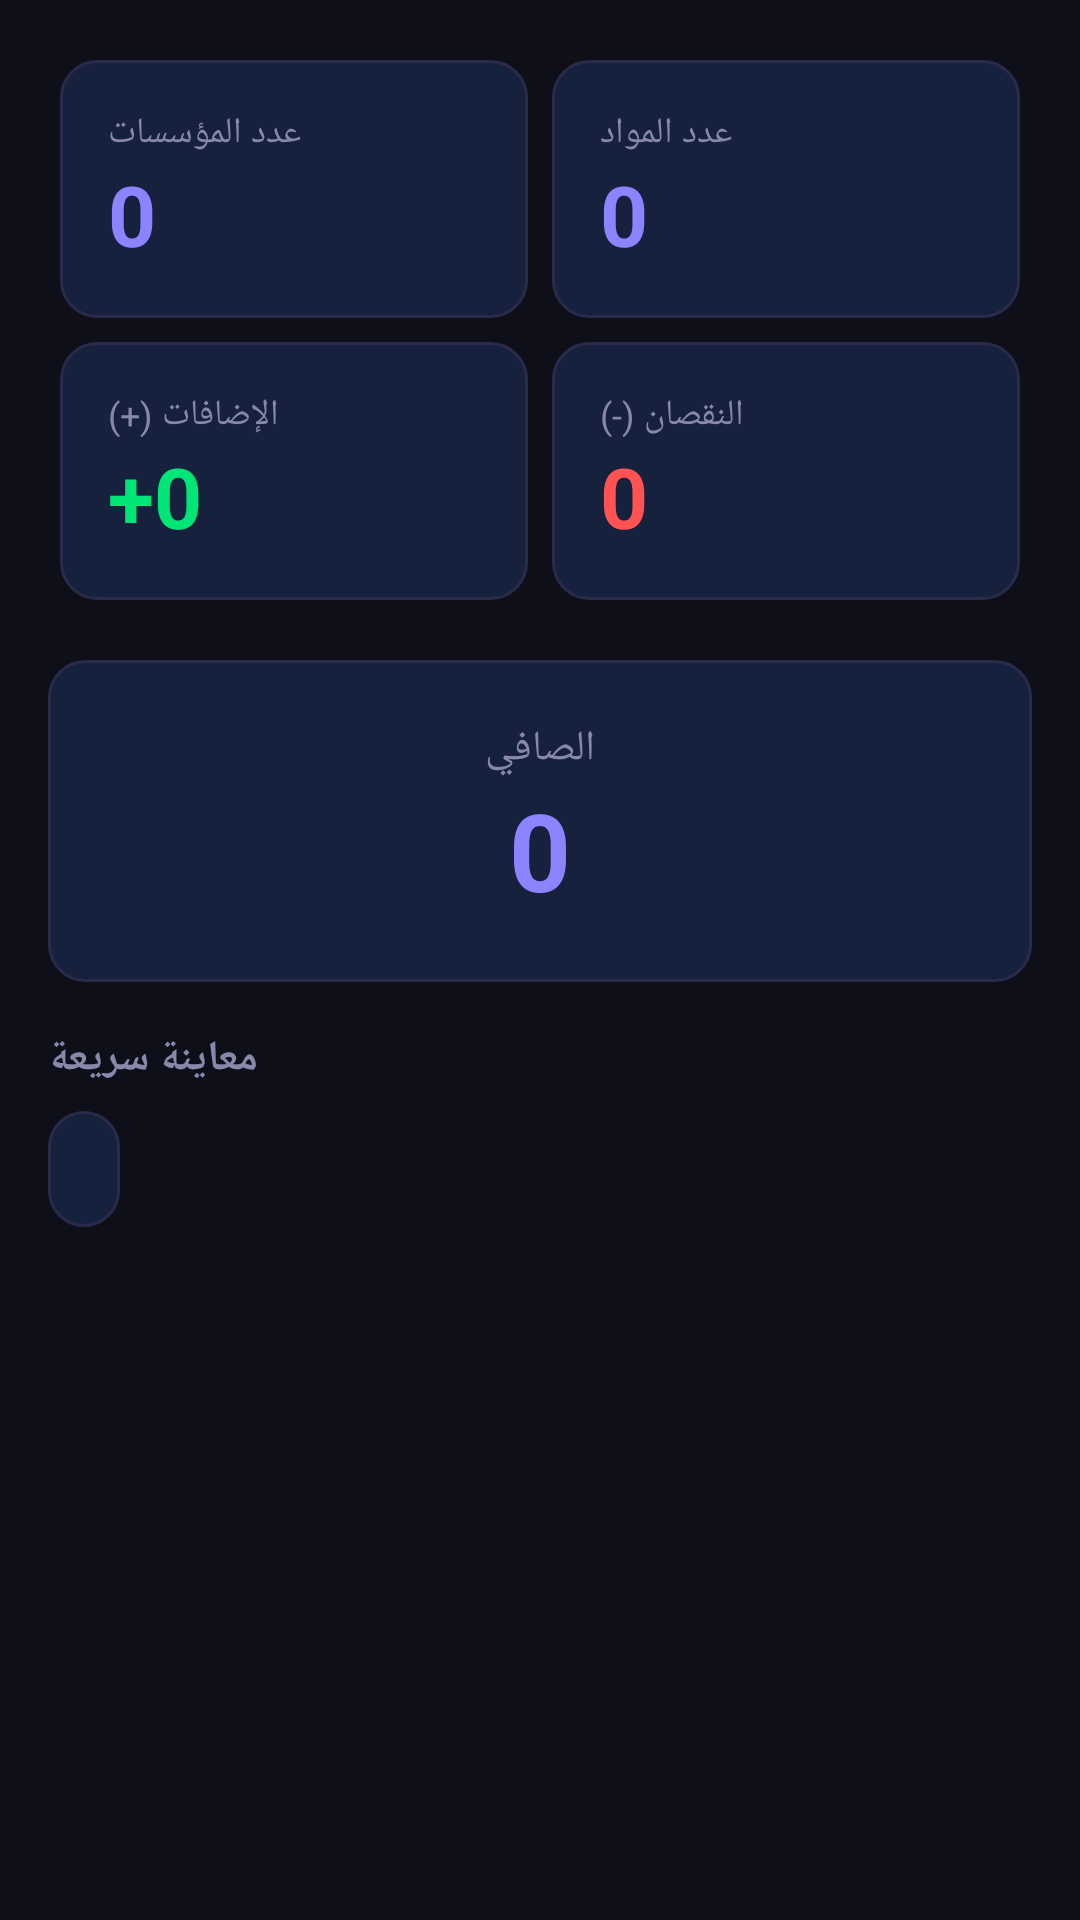

Write the Android layout XML for this screen, with the resource values it uses.
<!-- AndroidManifest.xml: application theme Theme.GestionRH -->
<!-- res/layout/fragment_dashboard.xml -->
<?xml version="1.0" encoding="utf-8"?>
<ScrollView xmlns:android="http://schemas.android.com/apk/res/android"
    android:layout_width="match_parent"
    android:layout_height="match_parent"
    android:background="@color/background"
    android:padding="16dp">

    <LinearLayout
        android:layout_width="match_parent"
        android:layout_height="wrap_content"
        android:orientation="vertical">

        
        <GridLayout
            android:layout_width="match_parent"
            android:layout_height="wrap_content"
            android:columnCount="2"
            android:rowCount="3"
            android:layout_marginBottom="16dp">

            
            <LinearLayout
                android:layout_width="0dp"
                android:layout_height="wrap_content"
                android:layout_columnWeight="1"
                android:layout_margin="4dp"
                android:background="@drawable/bg_card"
                android:orientation="vertical"
                android:padding="16dp">
                <TextView
                    android:layout_width="wrap_content"
                    android:layout_height="wrap_content"
                    android:text="عدد المؤسسات"
                    android:textColor="@color/text_secondary"
                    android:textSize="12sp" />
                <TextView
                    android:id="@+id/statSchools"
                    android:layout_width="wrap_content"
                    android:layout_height="wrap_content"
                    android:text="0"
                    android:textColor="@color/primary_light"
                    android:textSize="28sp"
                    android:textStyle="bold" />
            </LinearLayout>

            
            <LinearLayout
                android:layout_width="0dp"
                android:layout_height="wrap_content"
                android:layout_columnWeight="1"
                android:layout_margin="4dp"
                android:background="@drawable/bg_card"
                android:orientation="vertical"
                android:padding="16dp">
                <TextView
                    android:layout_width="wrap_content"
                    android:layout_height="wrap_content"
                    android:text="عدد المواد"
                    android:textColor="@color/text_secondary"
                    android:textSize="12sp" />
                <TextView
                    android:id="@+id/statSubjects"
                    android:layout_width="wrap_content"
                    android:layout_height="wrap_content"
                    android:text="0"
                    android:textColor="@color/primary_light"
                    android:textSize="28sp"
                    android:textStyle="bold" />
            </LinearLayout>

            
            <LinearLayout
                android:layout_width="0dp"
                android:layout_height="wrap_content"
                android:layout_columnWeight="1"
                android:layout_margin="4dp"
                android:background="@drawable/bg_card"
                android:orientation="vertical"
                android:padding="16dp">
                <TextView
                    android:layout_width="wrap_content"
                    android:layout_height="wrap_content"
                    android:text="الإضافات (+)"
                    android:textColor="@color/text_secondary"
                    android:textSize="12sp" />
                <TextView
                    android:id="@+id/statPositive"
                    android:layout_width="wrap_content"
                    android:layout_height="wrap_content"
                    android:text="+0"
                    android:textColor="@color/profit"
                    android:textSize="28sp"
                    android:textStyle="bold" />
            </LinearLayout>

            
            <LinearLayout
                android:layout_width="0dp"
                android:layout_height="wrap_content"
                android:layout_columnWeight="1"
                android:layout_margin="4dp"
                android:background="@drawable/bg_card"
                android:orientation="vertical"
                android:padding="16dp">
                <TextView
                    android:layout_width="wrap_content"
                    android:layout_height="wrap_content"
                    android:text="النقصان (-)"
                    android:textColor="@color/text_secondary"
                    android:textSize="12sp" />
                <TextView
                    android:id="@+id/statNegative"
                    android:layout_width="wrap_content"
                    android:layout_height="wrap_content"
                    android:text="0"
                    android:textColor="@color/loss"
                    android:textSize="28sp"
                    android:textStyle="bold" />
            </LinearLayout>
        </GridLayout>

        
        <LinearLayout
            android:layout_width="match_parent"
            android:layout_height="wrap_content"
            android:background="@drawable/bg_card"
            android:gravity="center"
            android:orientation="vertical"
            android:padding="20dp"
            android:layout_marginBottom="16dp">
            <TextView
                android:layout_width="wrap_content"
                android:layout_height="wrap_content"
                android:text="الصافي"
                android:textColor="@color/text_secondary"
                android:textSize="14sp" />
            <TextView
                android:id="@+id/statNet"
                android:layout_width="wrap_content"
                android:layout_height="wrap_content"
                android:text="0"
                android:textColor="@color/primary_light"
                android:textSize="36sp"
                android:textStyle="bold" />
        </LinearLayout>

        
        <TextView
            android:layout_width="wrap_content"
            android:layout_height="wrap_content"
            android:text="معاينة سريعة"
            android:textColor="@color/text_secondary"
            android:textSize="14sp"
            android:textStyle="bold"
            android:layout_marginBottom="8dp" />

        <HorizontalScrollView
            android:layout_width="match_parent"
            android:layout_height="wrap_content">
            <TextView
                android:id="@+id/dashboardPreview"
                android:layout_width="wrap_content"
                android:layout_height="wrap_content"
                android:textColor="@color/text_primary"
                android:textSize="11sp"
                android:fontFamily="monospace"
                android:background="@drawable/bg_card"
                android:padding="12dp" />
        </HorizontalScrollView>

    </LinearLayout>
</ScrollView>
<!-- resources referenced by this layout -->
<resources>
  <color name="background">#0F0F1A</color>
  <color name="loss">#FF5252</color>
  <color name="primary_light">#8B83FF</color>
  <color name="profit">#00E676</color>
  <color name="text_primary">#E8E8F0</color>
  <color name="text_secondary">#8888AA</color>
  <!-- drawable bg_card (drawable) -->
  <?xml version="1.0" encoding="utf-8"?>
  <shape xmlns:android="http://schemas.android.com/apk/res/android"
      android:shape="rectangle">
      <solid android:color="@color/card_background" />
      <corners android:radius="12dp" />
      <stroke android:width="1dp" android:color="@color/border" />
  </shape>
  <color name="card_background">#16213E</color>
  <color name="border">#2A2A4A</color>
</resources>
